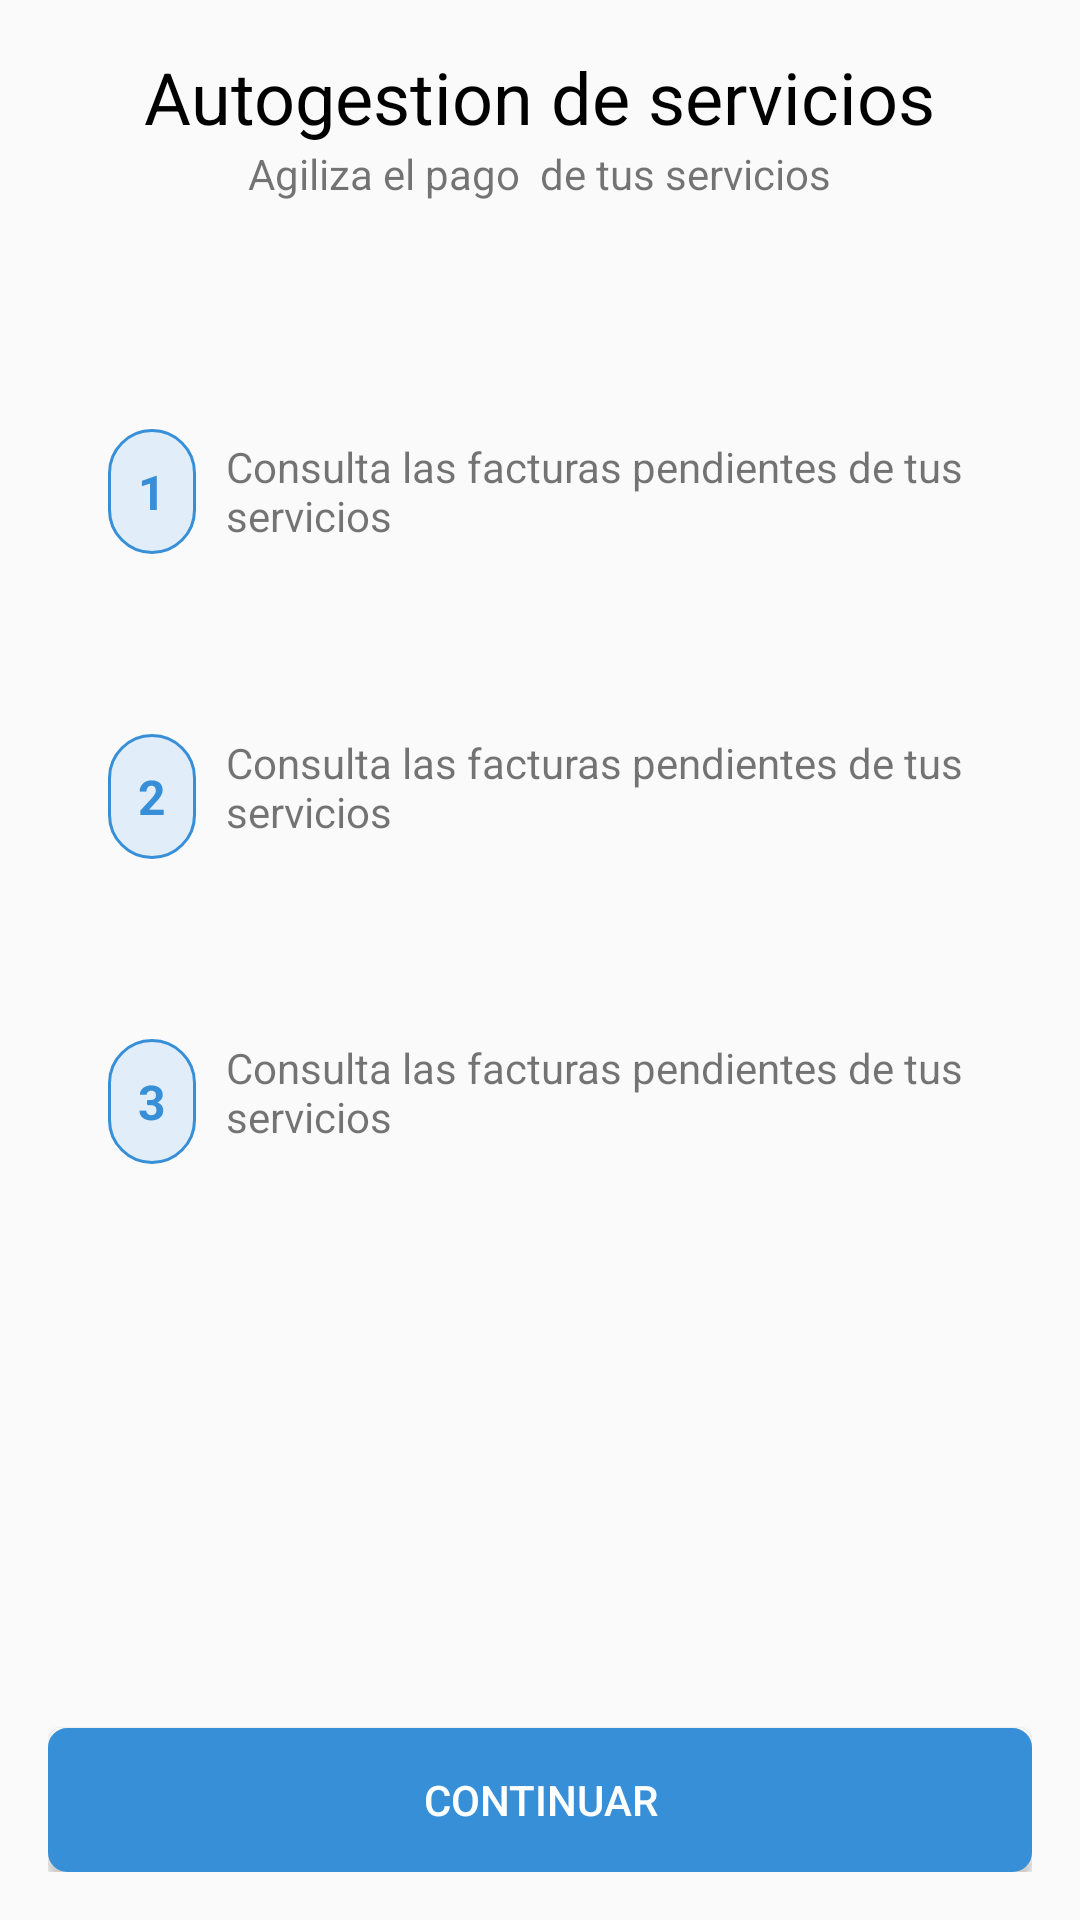

Produce the Android XML layout that renders to this screen, including the resource entries it uses.
<!-- AndroidManifest.xml: application theme AppTheme -->
<!-- res/layout/fragment_initial_screen.xml -->
<?xml version="1.0" encoding="utf-8"?>
<LinearLayout xmlns:android="http://schemas.android.com/apk/res/android"
    xmlns:tools="http://schemas.android.com/tools"
    android:layout_width="match_parent"
    android:layout_height="match_parent"
    android:orientation="vertical"
    android:padding="16dp"
    tools:context=".Views.InitialScreenFragment">

    <LinearLayout
        android:layout_width="match_parent"
        android:layout_height="wrap_content"
        android:layout_weight="1"
        android:orientation="vertical">
        <TextView
            android:layout_width="wrap_content"
            android:layout_height="wrap_content"
            android:text="Autogestion de servicios"
            android:textColor="@android:color/black"
            android:layout_gravity="center_horizontal"
            android:textSize="24sp">

        </TextView>
        <TextView
            android:layout_width="wrap_content"
            android:layout_height="wrap_content"
            android:layout_gravity="center_horizontal"
            android:text="Agiliza el pago  de tus servicios"
            >

        </TextView>

    </LinearLayout>
    <LinearLayout
        android:layout_width="match_parent"
        android:layout_height="wrap_content"
        android:orientation="vertical"
        android:layout_weight="3">

        <FrameLayout
            android:id="@+id/example"
            android:layout_width="match_parent"
            android:layout_height="wrap_content"
            android:background="@drawable/shape_gray"
            android:padding="20dp">

            <LinearLayout
                android:layout_width="match_parent"
                android:layout_height="wrap_content"
                android:orientation="horizontal">

                <FrameLayout
                    android:layout_width="wrap_content"
                    android:layout_height="wrap_content"
                    android:layout_marginRight="10dp"
                    android:background="@drawable/shape_rounded"
                    android:padding="10dp">

                    <TextView
                        android:layout_width="wrap_content"
                        android:layout_height="wrap_content"
                        android:text="1"

                        android:textColor="@color/colorPrimaryDark"
                        android:textSize="16dp"


                        android:textStyle="bold"></TextView>
                </FrameLayout>

                <TextView
                    android:layout_width="wrap_content"
                    android:layout_height="wrap_content"
                    android:layout_gravity="center_vertical"
                    android:layout_weight="3"
                    android:text="Consulta las facturas pendientes de tus servicios"></TextView>

            </LinearLayout>
        </FrameLayout>

        <FrameLayout
            android:layout_width="match_parent"
            android:layout_height="wrap_content"
            android:background="@drawable/shape_gray"
            android:padding="20dp"
            android:layout_marginTop="20dp"
            >
            <LinearLayout
                android:layout_width="match_parent"
                android:layout_height="wrap_content"
                android:orientation="horizontal"
                >
                <FrameLayout
                    android:layout_width="wrap_content"
                    android:layout_height="wrap_content"
                    android:padding="10dp"
                    android:layout_marginRight="10dp"
                    android:background="@drawable/shape_rounded">
                    <TextView
                        android:layout_width="wrap_content"
                        android:layout_height="wrap_content"
                        android:text="2"

                        android:textColor="@color/colorPrimaryDark"
                        android:textStyle="bold"


                        android:textSize="16dp"
                        >
                    </TextView>
                </FrameLayout>


                <TextView
                    android:layout_width="wrap_content"
                    android:layout_height="wrap_content"
                    android:text="Consulta las facturas pendientes de tus servicios"
                   ></TextView>

            </LinearLayout>
        </FrameLayout>
        <FrameLayout
            android:layout_width="match_parent"
            android:layout_height="wrap_content"
            android:background="@drawable/shape_gray"
            android:padding="20dp"
            android:layout_marginTop="20dp"
            >
            <LinearLayout
                android:layout_width="match_parent"
                android:layout_height="wrap_content"
                android:orientation="horizontal"
                >
                <FrameLayout
                    android:layout_width="wrap_content"
                    android:layout_height="wrap_content"
                    android:padding="10dp"
                    android:layout_marginRight="10dp"
                    android:background="@drawable/shape_rounded">
                    <TextView
                        android:layout_width="wrap_content"
                        android:layout_height="wrap_content"
                        android:text="3"

                        android:textColor="@color/colorPrimaryDark"
                        android:textStyle="bold"


                        android:textSize="16dp"
                        >
                    </TextView>
                </FrameLayout>


                <TextView
                    android:layout_width="wrap_content"
                    android:layout_height="wrap_content"
                    android:text="Consulta las facturas pendientes de tus servicios"
                    ></TextView>

            </LinearLayout>
        </FrameLayout>
    </LinearLayout>
    <Button
        android:layout_width="match_parent"
        android:layout_height="wrap_content"
        android:text="CONTINUAR"
        android:id="@+id/btnContinueCategories"
        style="@style/buttonPrimary">

    </Button>

</LinearLayout>
<!-- resources referenced by this layout -->
<resources>
  <color name="colorPrimaryDark">#378fd8</color>
  <!-- drawable shape_rounded (drawable) -->
  <?xml version="1.0" encoding="utf-8"?>
  <shape xmlns:android="http://schemas.android.com/apk/res/android"
      android:shape="rectangle">
      <corners
          android:radius="15dp" />
      <stroke
          android:width="1dp"
          android:color="@color/colorPrimaryDark" />
      <solid
          android:color="@color/colorPrimary"></solid>
  </shape>
  <style name="buttonPrimary">
          <item name="android:textColor">@android:color/white</item>
          <item name="android:background">@drawable/shape_primary</item>
      </style>
  <style name="AppTheme" parent="Theme.AppCompat.Light.DarkActionBar">
          
          <item name="colorPrimary">@color/colorPrimary</item>
          <item name="colorPrimaryDark">@color/colorPrimaryDark</item>
          <item name="colorAccent">@color/colorAccent</item>
          <item name="windowActionBar">false</item>
          <item name="windowNoTitle">true</item>
      </style>
  <color name="colorPrimary">#e1edf9</color>
  <!-- drawable shape_primary (drawable) -->
  <?xml version="1.0" encoding="utf-8"?>
  <shape xmlns:android="http://schemas.android.com/apk/res/android"
      android:shape="rectangle">
      <corners
          android:radius="5dp" />
      <solid android:color="@color/colorPrimaryDark"></solid>
      <stroke
          android:width="3dp"
          android:color="@color/colorPrimaryDark" />
  </shape>
  <color name="colorAccent">#3880ff</color>
</resources>
